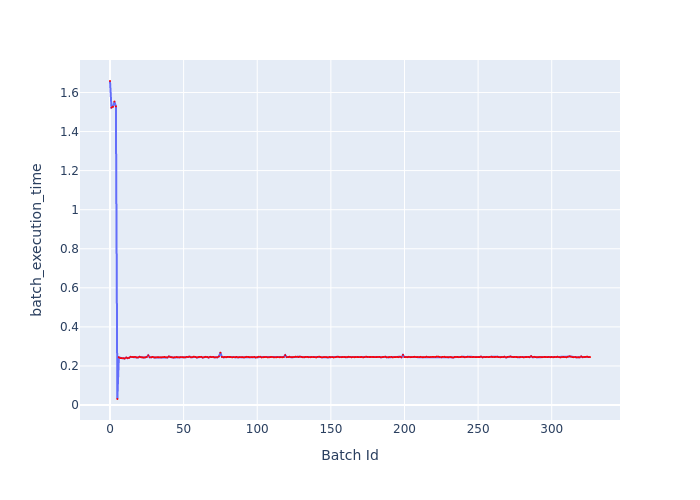

Source data for this figure (header and first rows):
Batch Id, batch_execution_time
0, 1.659
1, 1.523
2, 1.527
3, 1.554
4, 1.529
5, 0.03081
6, 0.2443
7, 0.2402
8, 0.2399
9, 0.2394
10, 0.2381
11, 0.2429
12, 0.2398
13, 0.2419
14, 0.2466
15, 0.2457
16, 0.2453
17, 0.2463
18, 0.2435
19, 0.2434
20, 0.2467
21, 0.2448
22, 0.2437
23, 0.2432
24, 0.2442
25, 0.2461
26, 0.2542
27, 0.2441
28, 0.2442
29, 0.2462
30, 0.2436
31, 0.2436
32, 0.2444
33, 0.2445
34, 0.2442
35, 0.2441
36, 0.2452
37, 0.2459
38, 0.2444
39, 0.2435
40, 0.2483
41, 0.2448
42, 0.2446
43, 0.243
44, 0.2445
45, 0.2458
46, 0.2443
47, 0.2439
48, 0.245
49, 0.245
50, 0.2441
51, 0.2439
52, 0.2465
53, 0.2455
54, 0.2476
55, 0.2443
56, 0.2452
57, 0.2476
58, 0.2459
59, 0.2434
... 267 more rows
